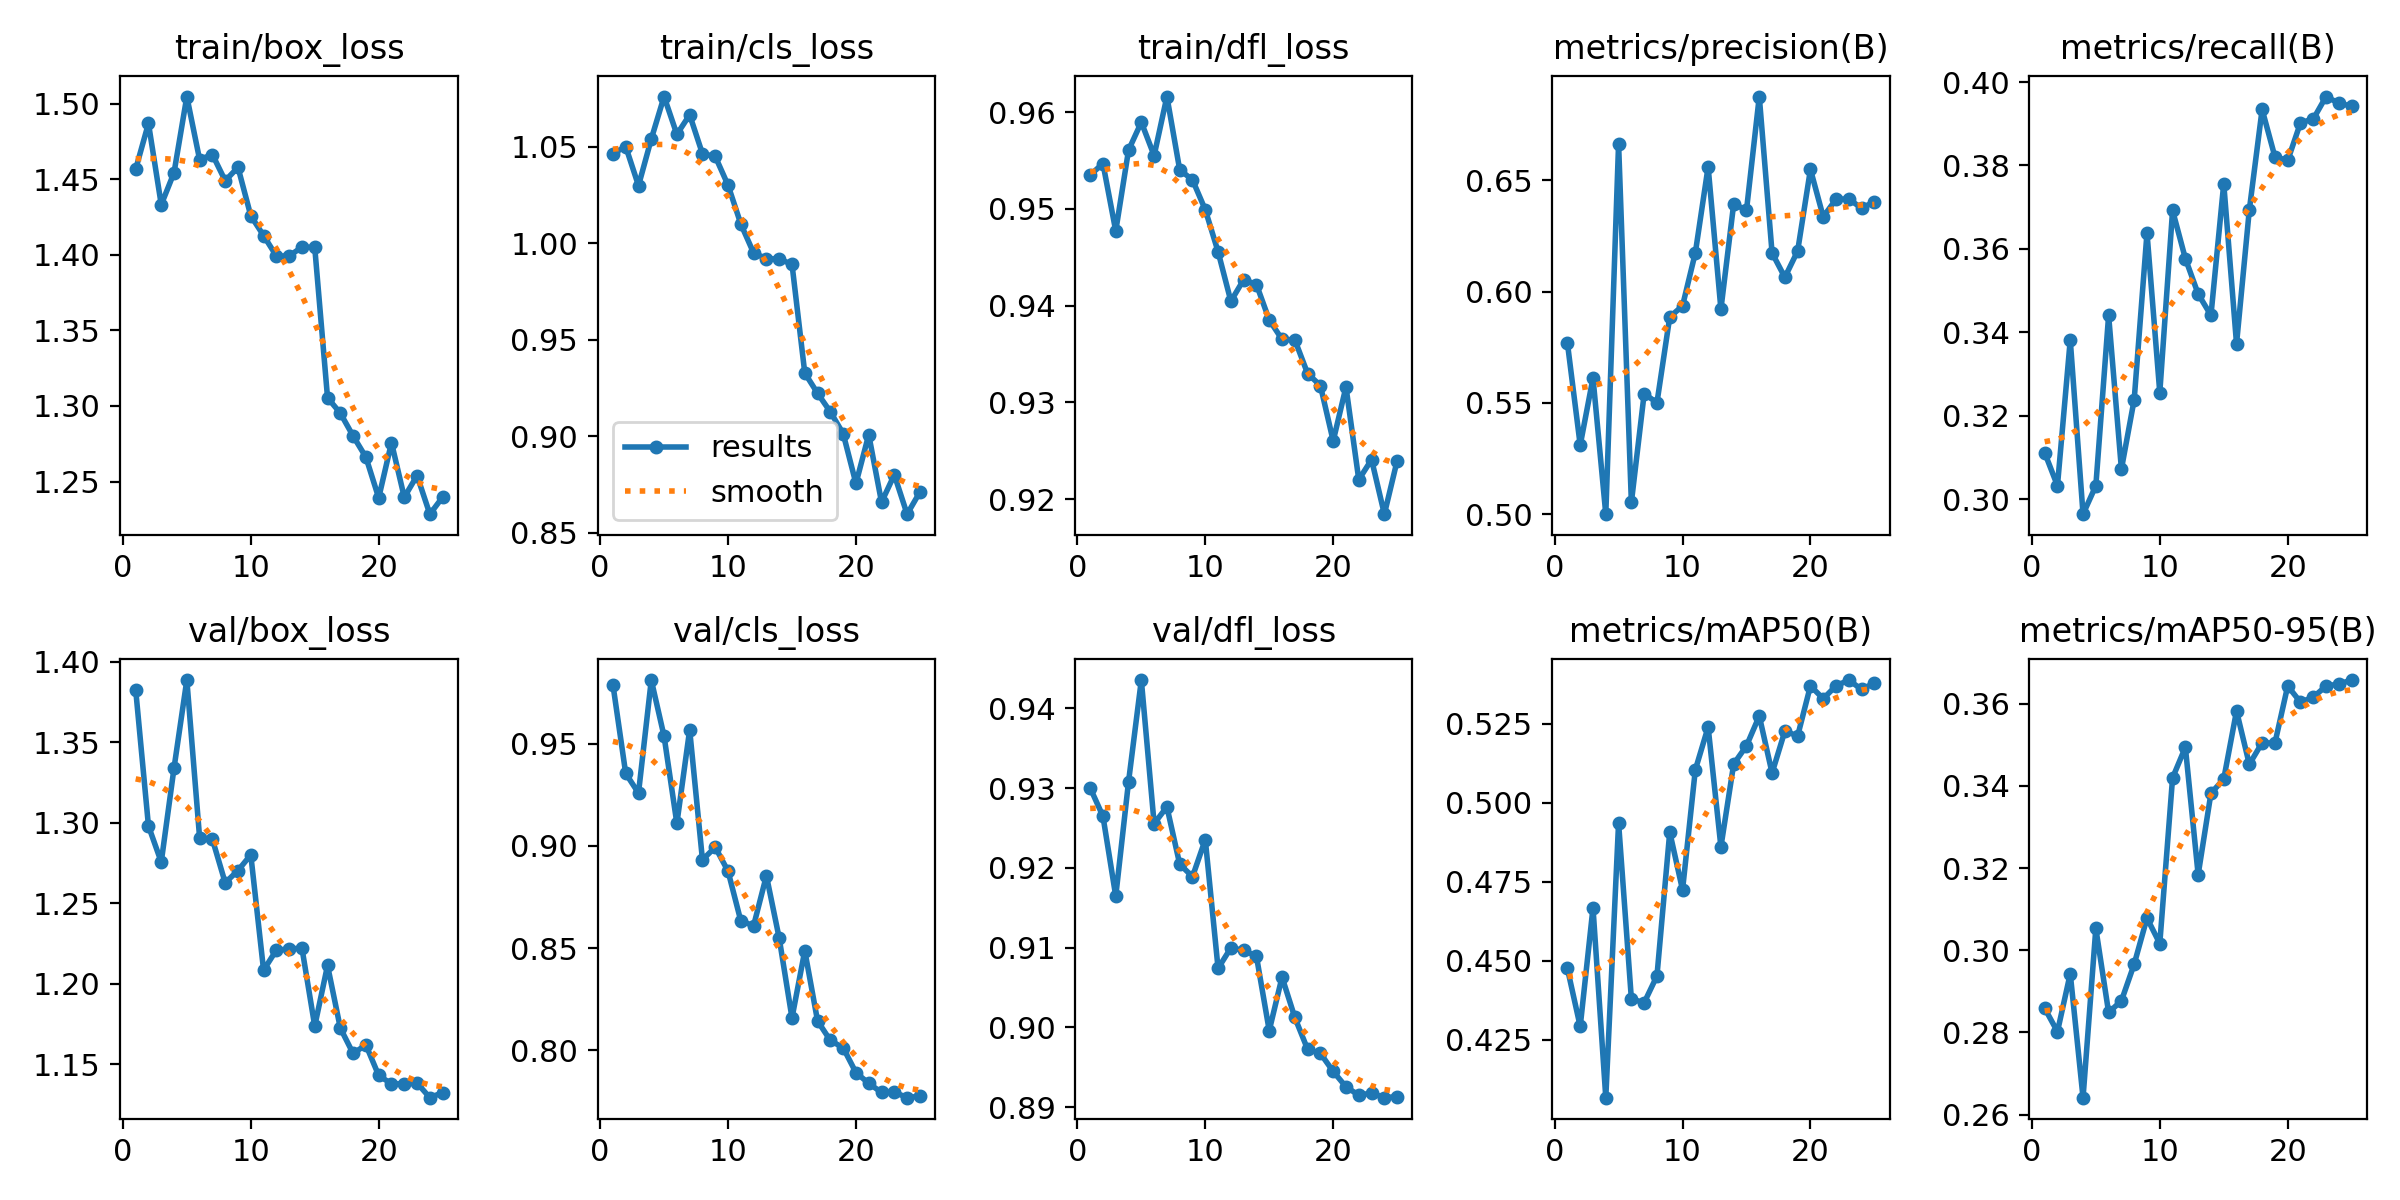

The table this chart was drawn from, first rows:
epoch, time, train/box_loss, train/cls_loss, train/dfl_loss, metrics/precision(B), metrics/recall(B), metrics/mAP50(B), metrics/mAP50-95(B), val/box_loss, val/cls_loss, val/dfl_loss, lr/pg0, lr/pg1, lr/pg2
1, 253.7, 1.457, 1.046, 0.9535, 0.5769, 0.3111, 0.4475, 0.2859, 1.383, 0.9789, 0.93, 0.0674, 0.0003293, 0.0003293
2, 507, 1.487, 1.05, 0.9547, 0.531, 0.3032, 0.4292, 0.2802, 1.298, 0.9355, 0.9265, 0.0344, 0.0006601, 0.0006601
3, 756.4, 1.433, 1.03, 0.9477, 0.5612, 0.3382, 0.4667, 0.2943, 1.276, 0.9259, 0.9164, 0.001382, 0.0009805, 0.0009805
4, 1007, 1.454, 1.054, 0.9561, 0.4999, 0.2964, 0.4067, 0.2641, 1.334, 0.9811, 0.9308, 0.0009652, 0.0009652, 0.0009652
5, 1260, 1.505, 1.076, 0.959, 0.6665, 0.3032, 0.4936, 0.3053, 1.389, 0.9536, 0.9435, 0.0009388, 0.0009388, 0.0009388
6, 1511, 1.463, 1.056, 0.9555, 0.5052, 0.3441, 0.4379, 0.2848, 1.291, 0.911, 0.9255, 0.0009055, 0.0009055, 0.0009055
7, 1762, 1.466, 1.066, 0.9616, 0.5541, 0.3072, 0.4367, 0.2877, 1.29, 0.9568, 0.9276, 0.0008658, 0.0008658, 0.0008658
8, 2011, 1.449, 1.046, 0.954, 0.5501, 0.3239, 0.4452, 0.2966, 1.263, 0.8932, 0.9205, 0.0008205, 0.0008205, 0.0008205
9, 2265, 1.458, 1.045, 0.953, 0.5886, 0.3638, 0.4907, 0.3078, 1.27, 0.8994, 0.9189, 0.0007702, 0.0007702, 0.0007702
10, 2515, 1.426, 1.03, 0.9499, 0.5936, 0.3255, 0.4724, 0.3016, 1.28, 0.8877, 0.9235, 0.0007158, 0.0007158, 0.0007158
11, 2765, 1.413, 1.01, 0.9456, 0.6175, 0.3692, 0.5104, 0.342, 1.209, 0.8633, 0.9074, 0.000658, 0.000658, 0.000658
12, 3017, 1.399, 0.9949, 0.9405, 0.6561, 0.3577, 0.524, 0.3494, 1.221, 0.861, 0.91, 0.0005978, 0.0005978, 0.0005978
13, 3269, 1.399, 0.9921, 0.9427, 0.5921, 0.3492, 0.486, 0.3184, 1.222, 0.8855, 0.9097, 0.0005361, 0.0005361, 0.0005361
14, 3520, 1.405, 0.9917, 0.9422, 0.6395, 0.3441, 0.5122, 0.3382, 1.222, 0.8549, 0.9089, 0.0004739, 0.0004739, 0.0004739
15, 3770, 1.405, 0.9892, 0.9385, 0.6367, 0.3756, 0.518, 0.3417, 1.174, 0.8159, 0.8996, 0.0004122, 0.0004122, 0.0004122
16, 4004, 1.305, 0.9328, 0.9365, 0.6877, 0.3372, 0.5274, 0.3583, 1.211, 0.8488, 0.9063, 0.000352, 0.000352, 0.000352
17, 4239, 1.295, 0.9223, 0.9365, 0.6174, 0.3694, 0.5094, 0.3453, 1.173, 0.8144, 0.9012, 0.0002942, 0.0002942, 0.0002942
18, 4473, 1.28, 0.9127, 0.933, 0.6064, 0.3934, 0.5227, 0.3505, 1.157, 0.8049, 0.8973, 0.0002398, 0.0002398, 0.0002398
19, 4706, 1.266, 0.9014, 0.9317, 0.6183, 0.3821, 0.5211, 0.3504, 1.162, 0.8013, 0.8968, 0.0001895, 0.0001895, 0.0001895
20, 4941, 1.239, 0.8756, 0.926, 0.655, 0.3812, 0.537, 0.3643, 1.143, 0.7892, 0.8945, 0.0001442, 0.0001442, 0.0001442
21, 5176, 1.276, 0.9009, 0.9316, 0.6337, 0.3902, 0.5329, 0.3604, 1.138, 0.7839, 0.8926, 0.0001045, 0.0001045, 0.0001045
22, 5409, 1.24, 0.8659, 0.922, 0.6416, 0.3911, 0.537, 0.3616, 1.138, 0.7795, 0.8915, 7.12282e-05, 7.12282e-05, 7.12282e-05
23, 5643, 1.254, 0.8801, 0.9241, 0.6417, 0.3965, 0.5388, 0.3643, 1.138, 0.7796, 0.8918, 4.47606e-05, 4.47606e-05, 4.47606e-05
24, 5878, 1.228, 0.8597, 0.9185, 0.6375, 0.3949, 0.5358, 0.3648, 1.129, 0.7769, 0.8912, 2.55513e-05, 2.55513e-05, 2.55513e-05
25, 6112, 1.24, 0.8712, 0.924, 0.6405, 0.3942, 0.5379, 0.3658, 1.133, 0.7777, 0.8913, 1.39032e-05, 1.39032e-05, 1.39032e-05
